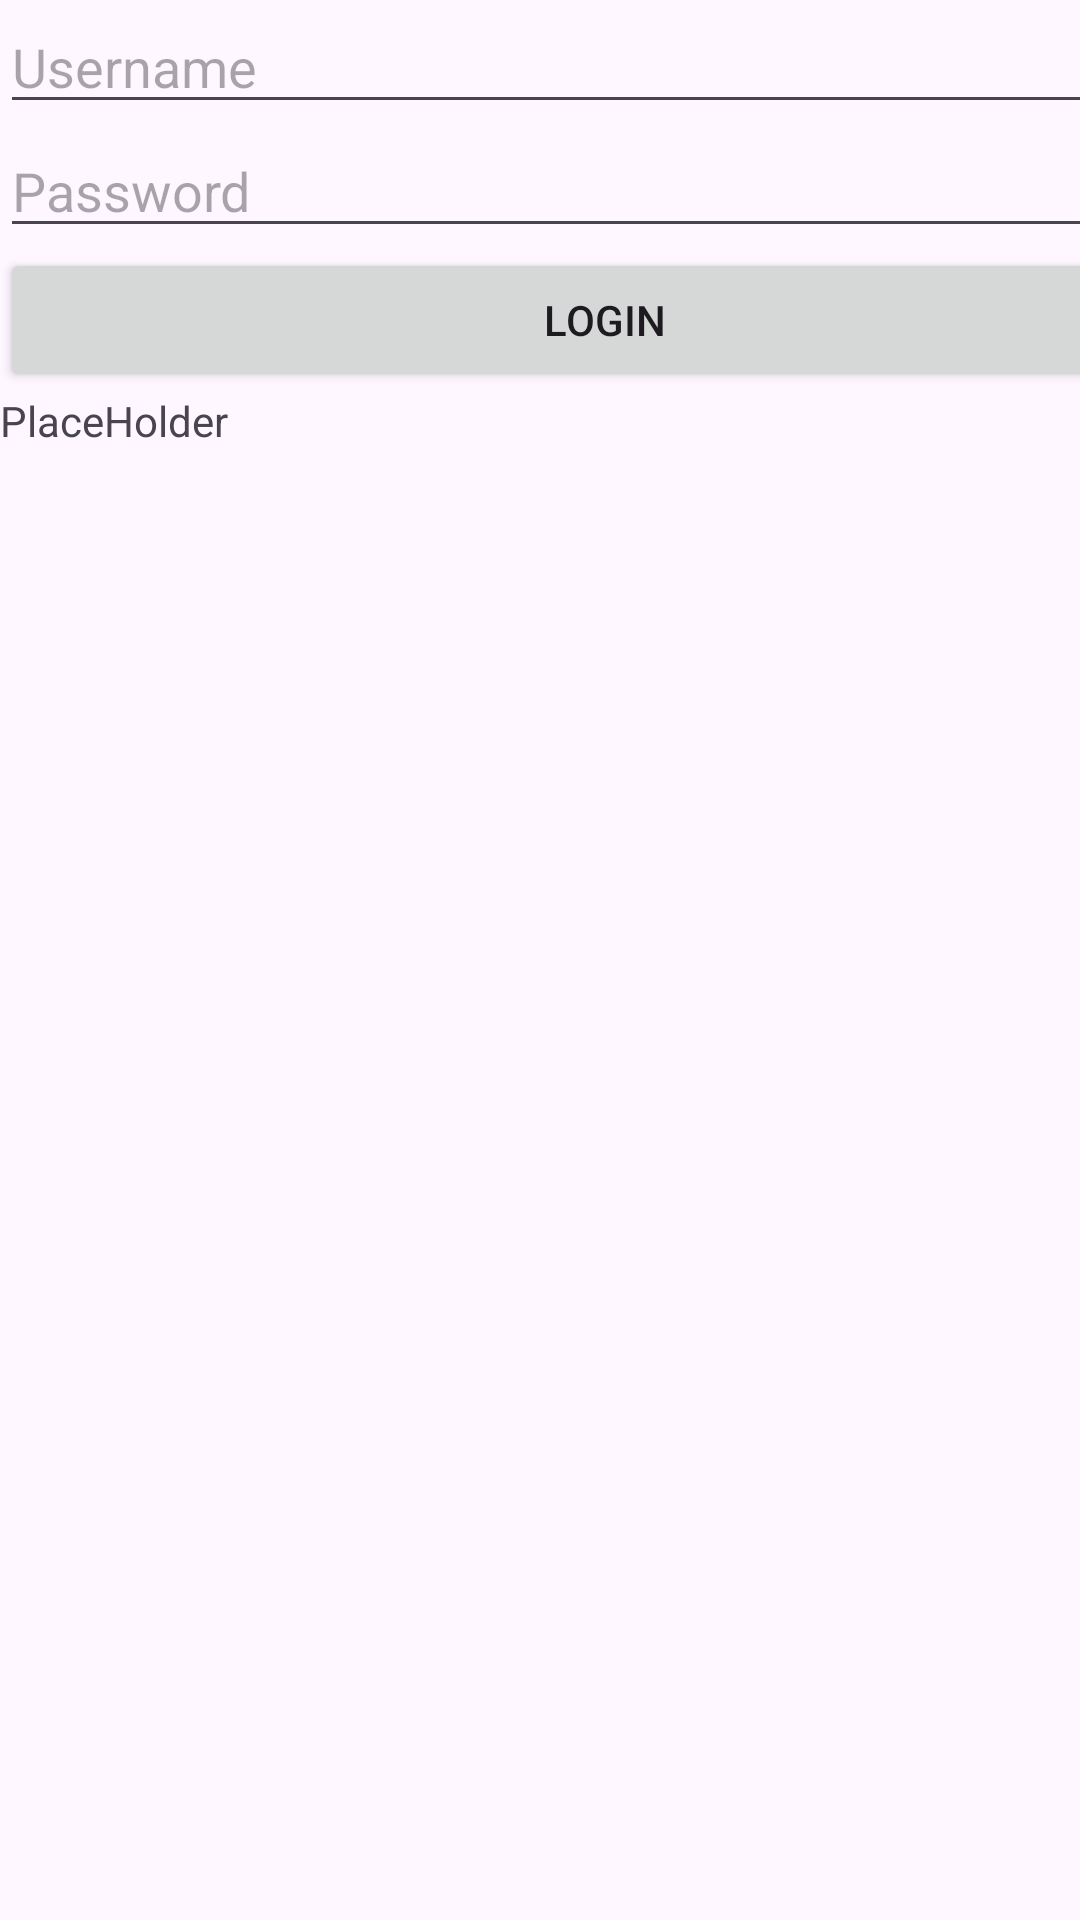

This screen was rendered from an Android layout file. Write that file and the resources it references.
<!-- AndroidManifest.xml: application theme Theme.Mize -->
<!-- res/layout/login.xml -->
<?xml version="1.0" encoding="utf-8"?>
<androidx.constraintlayout.widget.ConstraintLayout xmlns:android="http://schemas.android.com/apk/res/android"
    xmlns:tools="http://schemas.android.com/tools"
    android:layout_width="match_parent"
    android:layout_height="match_parent">

    <LinearLayout
        android:layout_width="403dp"
        android:layout_height="197dp"
        android:orientation="vertical"
        tools:layout_editor_absoluteX="1dp"
        tools:layout_editor_absoluteY="1dp">

        <EditText
            android:id="@+id/usernameLg"
            android:layout_width="match_parent"
            android:layout_height="wrap_content"
            android:ems="10"
            android:hint="Username"
            android:inputType="text" />

        <EditText
            android:id="@+id/passwordLg"
            android:layout_width="match_parent"
            android:layout_height="wrap_content"
            android:ems="15"
            android:hint="Password"
            android:inputType="textPassword" />

        <Button
            android:id="@+id/Login"
            android:layout_width="match_parent"
            android:layout_height="wrap_content"
            android:text="Login" />

        <TextView
            android:id="@+id/textView2"
            android:layout_width="match_parent"
            android:layout_height="wrap_content"
            android:text="PlaceHolder"
            android:visibility="visible" />

    </LinearLayout>
</androidx.constraintlayout.widget.ConstraintLayout>
<!-- resources referenced by this layout -->
<resources>
  <style name="Theme.Mize" parent="Base.Theme.Mize" />
  <style name="Base.Theme.Mize" parent="Theme.Material3.DayNight.NoActionBar">
          
          
      </style>
</resources>
